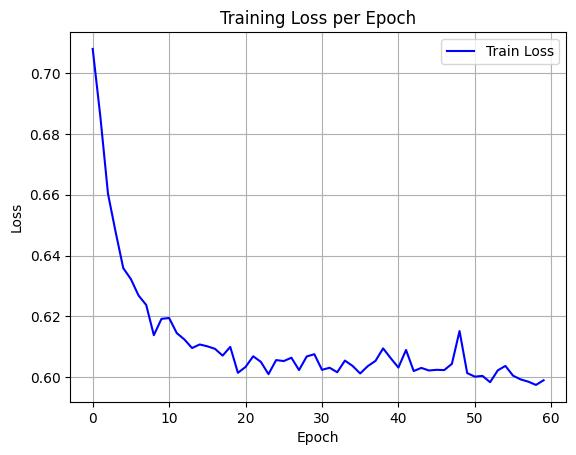

The file beside this chart, header and first rows:
epoch, train_loss
0, 0.7079
1, 0.6857
2, 0.6604
3, 0.6478
4, 0.6359
5, 0.6323
6, 0.6269
7, 0.6238
8, 0.6139
9, 0.6192
10, 0.6195
11, 0.6145
12, 0.6124
13, 0.6096
14, 0.6108
15, 0.6102
16, 0.6094
17, 0.6071
18, 0.61
19, 0.6015
20, 0.6034
21, 0.6069
22, 0.6051
23, 0.6011
24, 0.6057
25, 0.6054
26, 0.6065
27, 0.6024
28, 0.6069
29, 0.6076
30, 0.6025
31, 0.6032
32, 0.6017
33, 0.6055
34, 0.6038
35, 0.6013
36, 0.6037
37, 0.6054
38, 0.6095
39, 0.6063
40, 0.6032
41, 0.609
42, 0.6021
43, 0.6031
44, 0.6023
45, 0.6025
46, 0.6024
47, 0.6044
48, 0.6152
49, 0.6014
50, 0.6002
51, 0.6005
52, 0.5984
53, 0.6023
54, 0.6038
55, 0.6006
56, 0.5993
57, 0.5986
58, 0.5975
59, 0.5991
